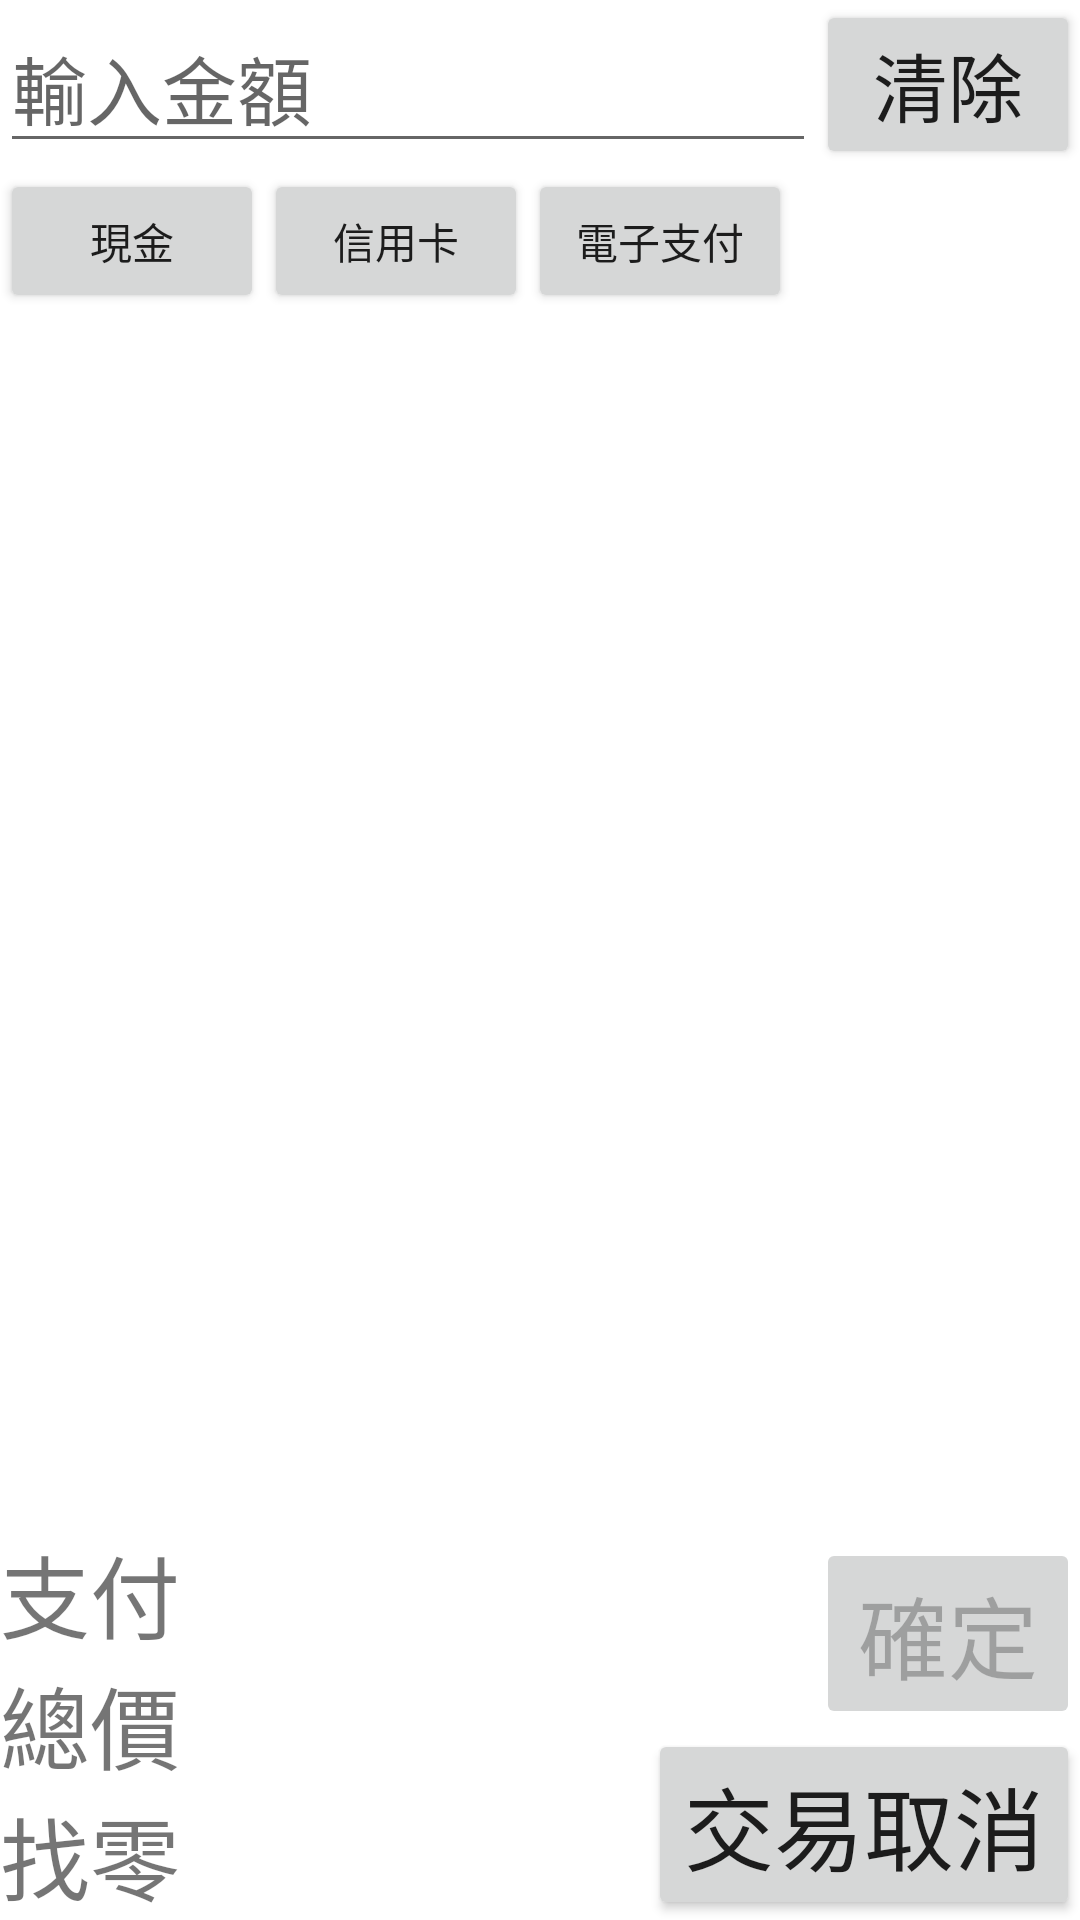

Produce the Android XML layout that renders to this screen, including the resource entries it uses.
<!-- AndroidManifest.xml: application theme Theme.Alpha -->
<!-- res/layout/activity_payment.xml -->
<?xml version="1.0" encoding="utf-8"?>
<RelativeLayout
    xmlns:android="http://schemas.android.com/apk/res/android"
    xmlns:app="http://schemas.android.com/apk/res-auto"
    xmlns:tools="http://schemas.android.com/tools"
    android:layout_width="match_parent"
    android:layout_height="match_parent"
    tools:context=".ui.Payment">

    
    <LinearLayout
        android:id="@+id/layout_calculator"
        android:layout_width="match_parent"
        android:layout_height="wrap_content"
        android:orientation="horizontal">

        
        <EditText
            android:id="@+id/edt_cash"
            android:layout_width="0dp"
            android:layout_height="wrap_content"
            android:layout_weight="8"
            android:hint="@string/txt_please_enter_payment"
            android:textSize="25sp"
            android:autofillHints="0"
            android:inputType="number" />

        
        <Button
            android:id="@+id/btn_clear"
            android:layout_width="wrap_content"
            android:layout_height="wrap_content"
            android:textSize="25sp"
            android:text="@string/txt_clear"/>
    </LinearLayout>

    
    <LinearLayout
        android:id="@+id/layout_paymentTYpe"
        android:layout_width="match_parent"
        android:layout_height="wrap_content"
        android:layout_below="@id/layout_calculator"
        android:orientation="horizontal">

        
        <Button
            android:id="@+id/btn_cash"
            android:layout_width="wrap_content"
            android:layout_height="wrap_content"
            android:text="@string/txt_cash"/>

        
        <Button
            android:id="@+id/btn_cashCard"
            android:layout_width="wrap_content"
            android:layout_height="wrap_content"
            android:text="@string/txt_cashCard"/>

        
        <Button
            android:id="@+id/btn_electricPayment"
            android:layout_width="wrap_content"
            android:layout_height="wrap_content"
            android:text="@string/txt_electricPayment"/>
    </LinearLayout>

    
    <LinearLayout
        android:layout_width="match_parent"
        android:layout_height="wrap_content"
        android:layout_above="@id/layout_payment"
        android:layout_below="@id/layout_paymentTYpe"
        android:orientation="vertical">

        
        <ListView
            android:id="@+id/ls_buyCart"
            android:layout_width="match_parent"
            android:layout_height="wrap_content"/>

        
        <ListView
            android:id="@+id/ls_discount"
            android:layout_width="match_parent"
            android:layout_height="wrap_content"/>
    </LinearLayout>

    <LinearLayout
        android:id="@+id/layout_payment"
        android:layout_width="wrap_content"
        android:layout_height="wrap_content"
        android:layout_alignParentBottom="true"
        android:orientation="vertical">

        
        <TextView
            android:id="@+id/txt_payment"
            android:layout_width="wrap_content"
            android:layout_height="wrap_content"
            android:text="@string/txt_payment"
            android:textSize="30sp"/>

        
        <TextView
            android:id="@+id/txt_totalPrice"
            android:layout_width="wrap_content"
            android:layout_height="wrap_content"
            android:text="@string/txt_totalPrice"
            android:textSize="30sp"/>

        
        <TextView
            android:id="@+id/txt_change"
            android:layout_width="wrap_content"
            android:layout_height="wrap_content"
            android:text="@string/txt_change"
            android:textSize="30sp"/>
    </LinearLayout>

    <ListView
        android:id="@+id/ls_paymentWay"
        android:layout_width="wrap_content"
        android:layout_height="200dp"
        android:gravity="end"
        android:layout_above="@+id/btn_back"
        android:layout_toEndOf="@id/layout_payment" />

    
    <Button
        android:id="@+id/btn_send"
        android:layout_width="wrap_content"
        android:layout_height="wrap_content"
        android:textSize="30sp"
        android:text="@string/txt_sent"
        android:layout_alignParentEnd="true"
        android:layout_above="@id/btn_back"
        android:enabled="false"/>
    
    <Button
        android:id="@+id/btn_back"
        android:layout_width="wrap_content"
        android:layout_height="wrap_content"
        android:layout_alignParentBottom="true"
        android:layout_alignParentEnd="true"
        android:textSize="30sp"
        android:text="@string/txt_cancel"/>

</RelativeLayout>
<!-- resources referenced by this layout -->
<resources>
  <string name="txt_cancel">交易取消</string>
  <string name="txt_cash">現金</string>
  <string name="txt_cashCard">信用卡</string>
  <string name="txt_change">找零</string>
  <string name="txt_clear">清除</string>
  <string name="txt_electricPayment">電子支付</string>
  <string name="txt_payment">支付</string>
  <string name="txt_please_enter_payment">輸入金額</string>
  <string name="txt_sent">確定</string>
  <string name="txt_totalPrice">總價</string>
  <style name="Theme.Alpha" parent="Theme.MaterialComponents.DayNight.DarkActionBar">
          
          <item name="colorPrimary">@color/purple_500</item>
          <item name="colorPrimaryVariant">@color/purple_700</item>
          <item name="colorOnPrimary">@color/white</item>
          
          <item name="colorSecondary">@color/teal_200</item>
          <item name="colorSecondaryVariant">@color/teal_700</item>
          <item name="colorOnSecondary">@color/black</item>
          
          <item name="android:statusBarColor">?attr/colorPrimaryVariant</item>
          
      </style>
  <color name="purple_500">#FF6200EE</color>
  <color name="purple_700">#FF3700B3</color>
  <color name="white">#FFFFFFFF</color>
  <color name="teal_200">#FF03DAC5</color>
  <color name="teal_700">#FF018786</color>
  <color name="black">#FF000000</color>
</resources>
